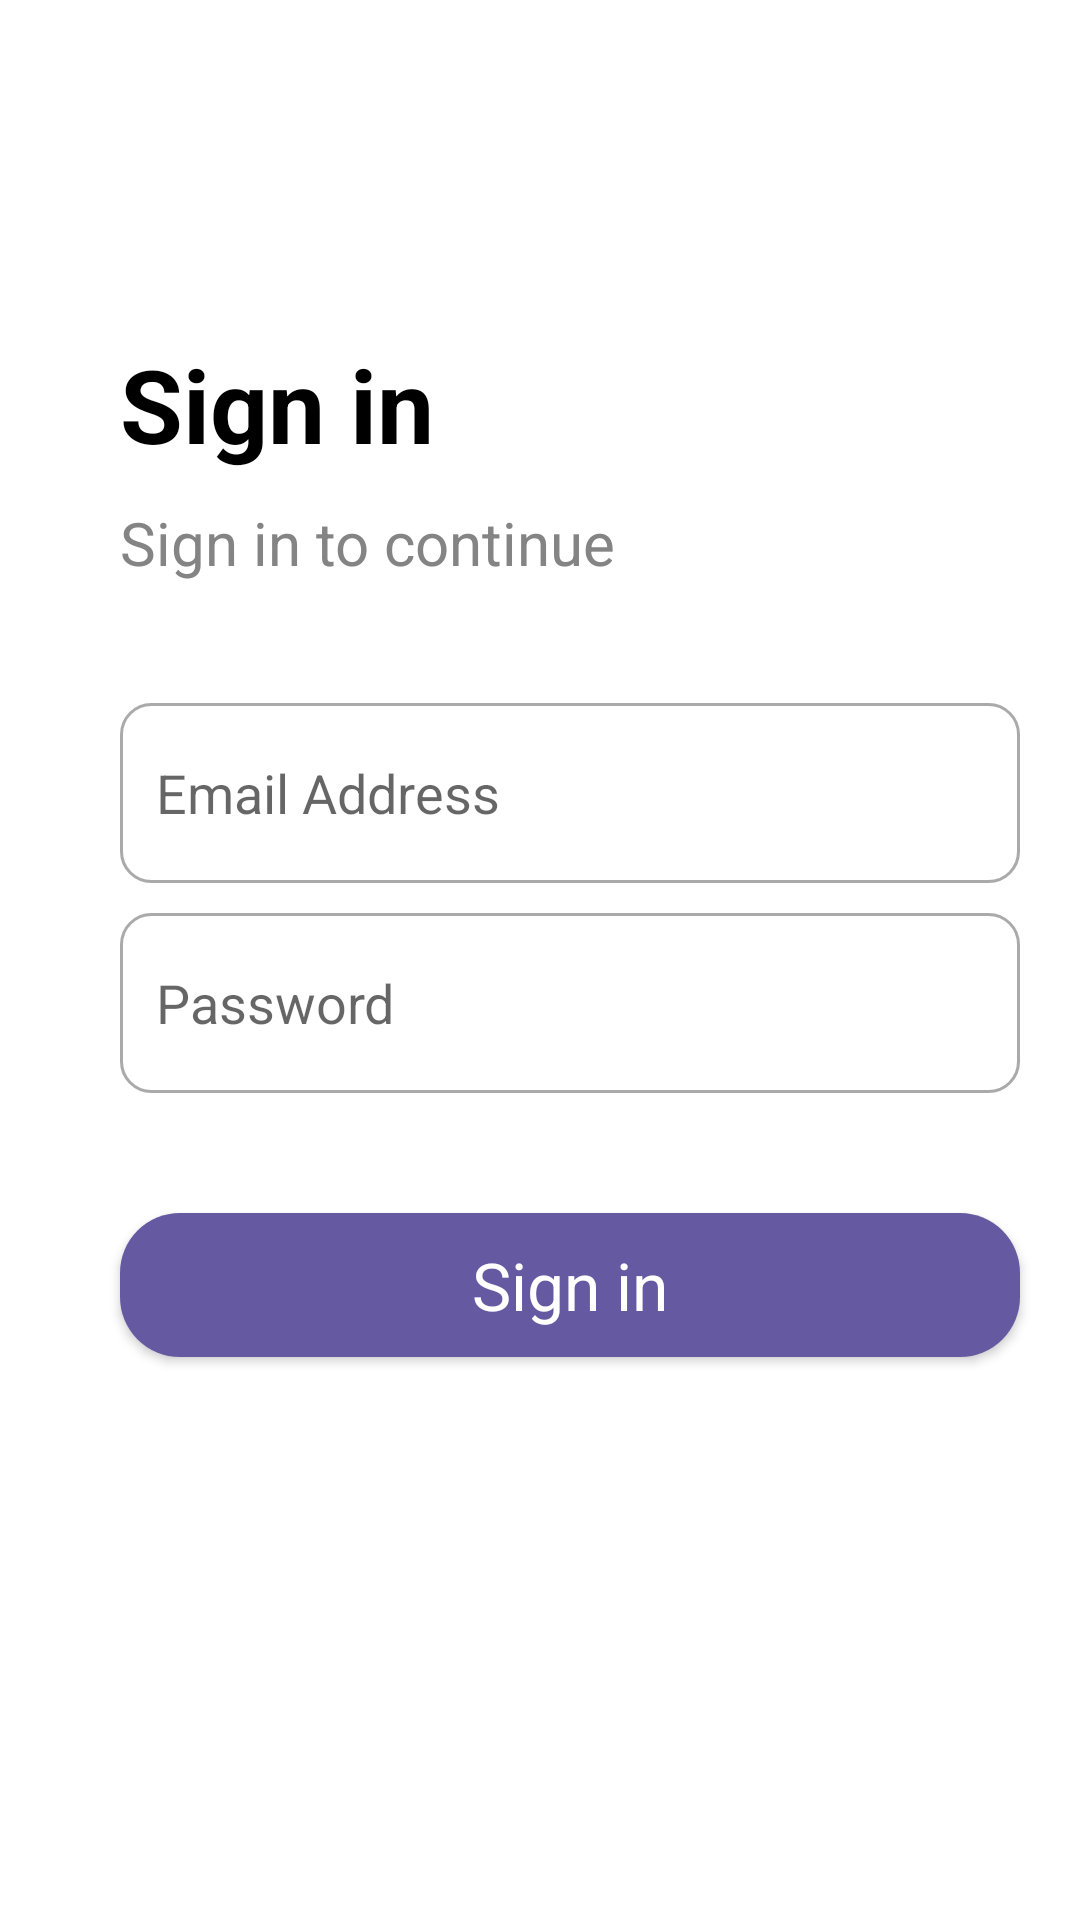

Layout XML and referenced resources for this Android screen:
<!-- AndroidManifest.xml: application theme Theme.SocketChatDemo -->
<!-- res/layout/activity_sing_in.xml -->
<?xml version="1.0" encoding="utf-8"?>
<androidx.constraintlayout.widget.ConstraintLayout xmlns:android="http://schemas.android.com/apk/res/android"
    xmlns:app="http://schemas.android.com/apk/res-auto"
    xmlns:tools="http://schemas.android.com/tools"
    android:layout_width="match_parent"
    android:layout_height="match_parent"
    tools:context=".singIn">

    <TextView
        android:id="@+id/textView2"
        android:layout_width="wrap_content"
        android:layout_height="wrap_content"
        android:layout_marginStart="40dp"
        android:layout_marginTop="112dp"
        android:text="Sign in"
        android:textColor="@color/black"
        android:textSize="34sp"
        android:textStyle="bold"
        app:layout_constraintStart_toStartOf="parent"
        app:layout_constraintTop_toTopOf="parent" />

    <TextView
        android:id="@+id/textView3"
        android:layout_width="wrap_content"
        android:layout_height="wrap_content"
        android:layout_marginStart="40dp"
        android:layout_marginTop="10dp"
        android:text="Sign in to continue"
        android:textColor="#858484"
        android:textSize="20sp"
        app:layout_constraintStart_toStartOf="parent"
        app:layout_constraintTop_toBottomOf="@+id/textView2" />

    <EditText
        android:id="@+id/emailToSignIn"
        android:layout_width="match_parent"
        android:layout_height="60dp"
        android:layout_marginStart="40dp"
        android:layout_marginTop="40dp"
        android:paddingStart="12dp"
        android:paddingEnd="12dp"
        android:inputType="textEmailAddress"
        android:layout_marginEnd="20dp"
        android:background="@drawable/input_custom"
        android:drawableStart="@drawable/email_icon_background"
        android:hint="Email Address"
        android:drawablePadding="12dp"
        app:layout_constraintEnd_toEndOf="parent"
        app:layout_constraintStart_toStartOf="parent"
        app:layout_constraintTop_toBottomOf="@+id/textView3" />
    <EditText
        android:id="@+id/passwordToSignIn"
        android:layout_width="match_parent"
        android:layout_height="60dp"
        android:layout_marginStart="40dp"
        android:layout_marginTop="10dp"
        android:paddingStart="12dp"
        android:paddingEnd="12dp"
        android:inputType="numberPassword"
        android:layout_marginEnd="20dp"
        android:background="@drawable/input_custom"
        android:drawableStart="@drawable/password_icon_background"
        android:hint="Password"
        android:drawablePadding="12dp"
        app:layout_constraintEnd_toEndOf="parent"
        app:layout_constraintStart_toStartOf="parent"
        app:layout_constraintTop_toBottomOf="@+id/emailToSignIn" />
    <Button
        android:id="@+id/btnToSignIn"
        android:layout_width="match_parent"
        android:layout_height="wrap_content"
        android:layout_marginStart="40dp"
        android:layout_marginTop="40dp"
        android:layout_marginEnd="20dp"
        android:background="@drawable/btn"
        android:text="Sign in"
        android:textAppearance="@style/TextAppearance.AppCompat.Large.Inverse"
        android:textSize="22sp"
        app:layout_constraintEnd_toEndOf="parent"
        app:layout_constraintStart_toStartOf="parent"
        app:layout_constraintTop_toBottomOf="@+id/passwordToSignIn"/>
</androidx.constraintlayout.widget.ConstraintLayout>
<!-- resources referenced by this layout -->
<resources>
  <color name="black">#FF000000</color>
  <!-- drawable btn (drawable) -->
  <?xml version="1.0" encoding="utf-8"?>
  <shape xmlns:android="http://schemas.android.com/apk/res/android">
      <solid android:color="#6559A2" />
      <corners android:radius="20dp" />
  </shape>
  <!-- drawable email_icon_background (drawable) -->
  <?xml version="1.0" encoding="utf-8"?>
  <selector xmlns:android="http://schemas.android.com/apk/res/android">
      <item android:drawable="@drawable/email_icon_foces" android:state_focused="true" />
      <item android:drawable="@drawable/email_icon" android:state_focused="false" />
  </selector>
  <!-- drawable input_custom (drawable) -->
  <?xml version="1.0" encoding="utf-8"?>
  <selector xmlns:android="http://schemas.android.com/apk/res/android">
      <item android:state_focused="true" android:state_enabled="true">
          <shape>
              <corners android:radius="10dp"/>
              <solid android:color="@color/white" />
              <stroke android:color="@color/ColorPrimary" android:width="1dp"/>
          </shape>
      </item>
      <item android:state_enabled="true">
          <shape>
              <corners android:radius="10dp"/>
              <solid android:color="@color/white" />
              <stroke android:color="@android:color/darker_gray" android:width="1dp"/>
          </shape>
      </item>
  </selector>
  <!-- drawable password_icon_background (drawable) -->
  <?xml version="1.0" encoding="utf-8"?>
  <selector xmlns:android="http://schemas.android.com/apk/res/android">
      <item android:drawable="@drawable/password_icon_foces" android:state_focused="true" />
      <item android:drawable="@drawable/password_icon" android:state_focused="false" />
  </selector>
  <style name="Theme.SocketChatDemo" parent="Theme.MaterialComponents.DayNight.NoActionBar">
          
          <item name="colorPrimary">#6559A2</item>
          <item name="colorPrimaryVariant">#6559A2</item>
          <item name="colorOnPrimary">@color/white</item>
          
          <item name="colorSecondary">@color/teal_200</item>
          <item name="colorSecondaryVariant">@color/teal_700</item>
          <item name="colorOnSecondary">@color/black</item>
          
          <item name="android:statusBarColor" tools:targetApi="l">?attr/colorPrimaryVariant</item>
          
      </style>
  <!-- drawable email_icon_foces (drawable) -->
  <vector android:height="24dp"
      android:viewportHeight="24" android:viewportWidth="24"
      android:width="24dp" xmlns:android="http://schemas.android.com/apk/res/android">
      <path android:fillColor="@color/ColorPrimary" android:pathData="M20,4L4,4c-1.1,0 -1.99,0.9 -1.99,2L2,18c0,1.1 0.9,2 2,2h16c1.1,0 2,-0.9 2,-2L22,6c0,-1.1 -0.9,-2 -2,-2zM20,8l-8,5 -8,-5L4,6l8,5 8,-5v2z"/>
  </vector>
  <color name="white">#FFFFFFFF</color>
  <color name="ColorPrimary">#6559A2</color>
  <!-- drawable password_icon_foces (drawable) -->
  <vector android:height="24dp"
      android:viewportHeight="24" android:viewportWidth="24"
      android:width="24dp" xmlns:android="http://schemas.android.com/apk/res/android">
      <path android:fillColor="@color/ColorPrimary" android:pathData="M18,8h-1L17,6c0,-2.76 -2.24,-5 -5,-5S7,3.24 7,6v2L6,8c-1.1,0 -2,0.9 -2,2v10c0,1.1 0.9,2 2,2h12c1.1,0 2,-0.9 2,-2L20,10c0,-1.1 -0.9,-2 -2,-2zM12,17c-1.1,0 -2,-0.9 -2,-2s0.9,-2 2,-2 2,0.9 2,2 -0.9,2 -2,2zM15.1,8L8.9,8L8.9,6c0,-1.71 1.39,-3.1 3.1,-3.1 1.71,0 3.1,1.39 3.1,3.1v2z"/>
  </vector>
  <color name="teal_200">#FF03DAC5</color>
  <color name="teal_700">#FF018786</color>
</resources>
